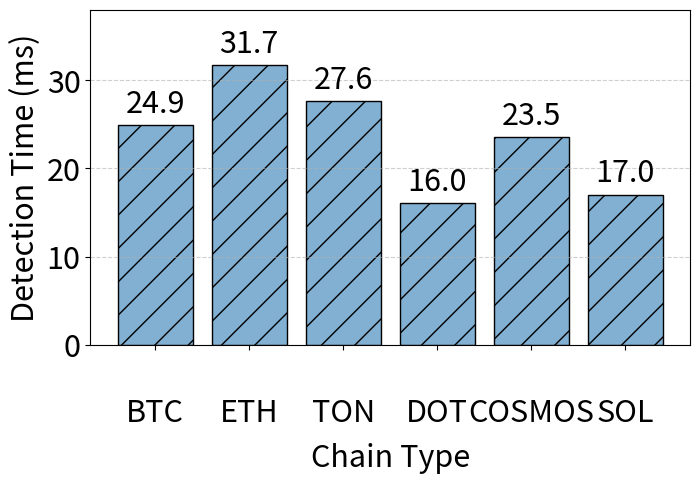

This figure's Python source:
import pandas as pd
import matplotlib.pyplot as plt
import numpy as np
import matplotlib
import os

# --- 1. Style Configuration ---
matplotlib.rcParams['pdf.fonttype'] = 42
matplotlib.rcParams['ps.fonttype'] = 42
plt.rcParams['font.family'] = 'sans-serif'
plt.rcParams['font.sans-serif'] = ['Calibri'] + plt.rcParams['font.sans-serif']
hzysfontsize = 22
plt.rcParams['font.size'] = hzysfontsize

# --- 2. Data Preparation ---
categories = ['BTC', 'ETH', 'TON', 'DOT', 'COSMOS', 'SOL']
avg_values = [24.9141, 31.6763, 27.6296, 16.0191, 23.5416, 17.0276]

# Define colors
main_color = '#82B0D2'  
main_hatch = '/'

# --- 3. Create Chart ---
fig, ax = plt.subplots(figsize=(8, 5))

# Draw bar chart
ax.bar(categories, avg_values, 
       color=main_color, 
       hatch=main_hatch, 
       edgecolor='black', 
       linewidth=1.0)

# --- 4. Add Data Labels ---
for i, v in enumerate(avg_values):
    offset = max(avg_values) * 0.02
    label_text = f"{v:.1f}" 
    ax.text(i, v + offset, label_text, ha='center', va='bottom', fontsize=hzysfontsize)

# --- 5. Axis and Detail Settings ---
ax.set_xlabel('Chain Type', fontsize=hzysfontsize, labelpad=10)
ax.set_ylabel('Detection Time (ms)', fontsize=hzysfontsize)

ax.grid(True, which='major', linestyle='--', alpha=0.6, axis='y')
ax.set_ylim(0, max(avg_values) * 1.2)

# Rotate X-axis labels
plt.xticks(rotation=0, ha='center') 

# --- [Critical Alignment Modification 1] Move X-axis labels down (Consistent with CDF plot) ---
padding_value = 35 
ax.tick_params(axis='x', which='major', pad=padding_value)

# --- [Critical Alignment Modification 2] Manually lock margins (Consistent with CDF plot) ---
# left=0.20 to accommodate large font Y-axis label
# bottom=0.25 to accommodate sunken X-axis labels
plt.subplots_adjust(left=0.20, right=0.95, top=0.92, bottom=0.25)

# --- 6. Saving ---
output_dir = './figs'
os.makedirs(output_dir, exist_ok=True)
output_path = os.path.join(output_dir, 'chain_detection_time.pdf')

# --- [Critical Alignment Modification 3] Remove bbox_inches='tight' ---
# This ensures output PDF is strictly 8x5 inch, and internal box position is fixed
plt.savefig(output_path, format='pdf', dpi=300) 

print(f"Detection time bar chart (aligned) saved to {output_path}")